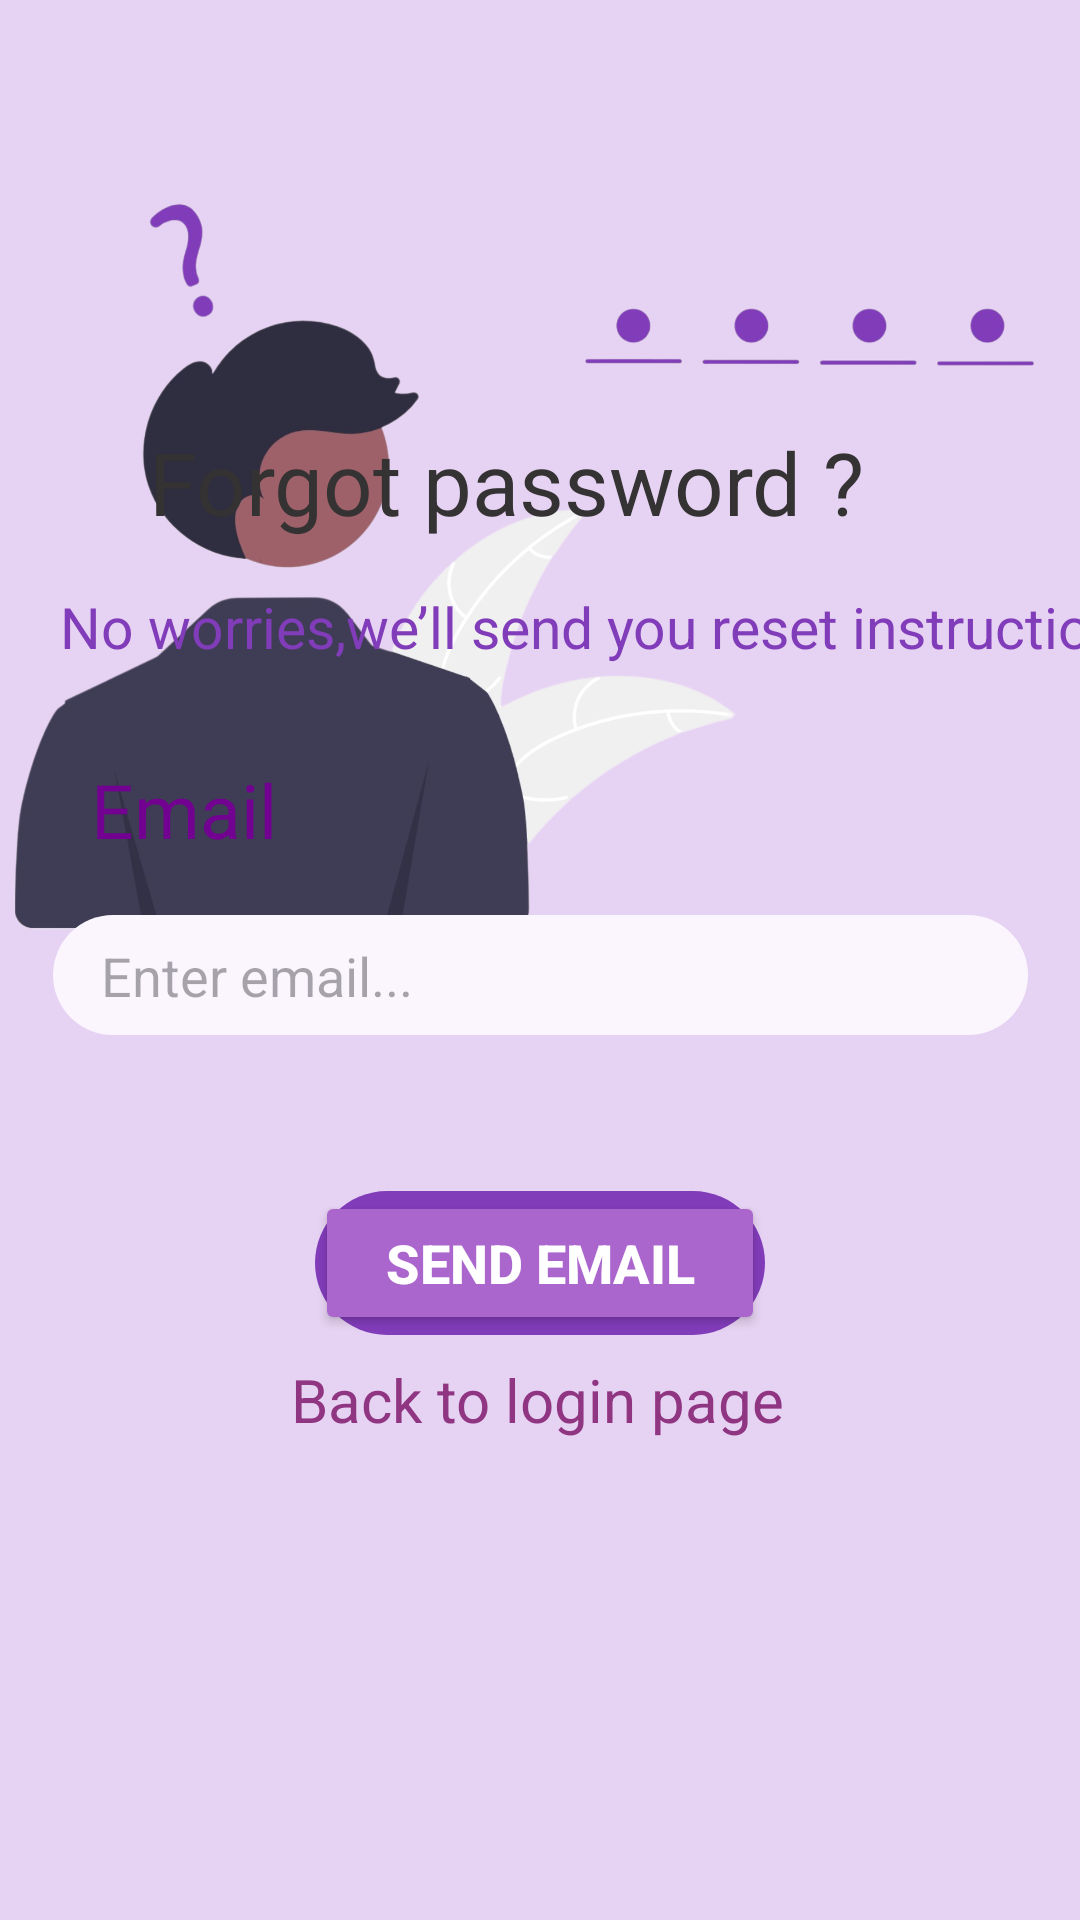

Produce the Android XML layout that renders to this screen, including the resource entries it uses.
<!-- AndroidManifest.xml: application theme Base.Theme.Womensafetyapp -->
<!-- res/layout/activity_forgot_password.xml -->
<?xml version="1.0" encoding="utf-8"?>
<androidx.constraintlayout.widget.ConstraintLayout xmlns:android="http://schemas.android.com/apk/res/android"
    xmlns:app="http://schemas.android.com/apk/res-auto"
    xmlns:tools="http://schemas.android.com/tools"
    android:id="@+id/main"
    android:layout_width="match_parent"
    android:layout_height="match_parent"
    android:background="#E6D2F2"
    tools:context=".forgot_password">

    <ImageView
        android:id="@+id/imageView"
        android:layout_width="350dp"
        android:layout_height="329dp"
        android:layout_marginTop="28dp"
        app:layout_constraintEnd_toEndOf="parent"
        app:layout_constraintHorizontal_bias="0.491"
        app:layout_constraintStart_toStartOf="parent"
        app:layout_constraintTop_toTopOf="parent"
        app:srcCompat="@drawable/password" />

    <TextView
        android:id="@+id/textView"
        android:layout_width="wrap_content"
        android:layout_height="wrap_content"
        android:layout_marginBottom="16dp"
        android:text="Forgot password ?"
        android:textColor="#343232"
        android:textSize="29sp"
        app:layout_constraintBottom_toTopOf="@+id/textView2"
        app:layout_constraintEnd_toEndOf="parent"
        app:layout_constraintHorizontal_bias="0.409"
        app:layout_constraintStart_toStartOf="parent"
        tools:textStyle="bold" />

    <TextView
        android:id="@+id/textView2"
        android:layout_width="371dp"
        android:layout_height="25dp"
        android:layout_marginStart="20dp"
        android:layout_marginEnd="20dp"
        android:layout_marginBottom="32dp"
        android:text="No worries,we’ll send you reset instructions"
        android:textColor="#813CB9"
        android:textSize="19sp"
        app:layout_constraintBottom_toTopOf="@+id/textView3"
        app:layout_constraintEnd_toEndOf="parent"
        app:layout_constraintHorizontal_bias="0.0"
        app:layout_constraintStart_toStartOf="parent" />

    <TextView
        android:id="@+id/textView3"
        android:layout_width="297dp"
        android:layout_height="40dp"
        android:layout_marginBottom="12dp"
        android:text="Email"
        android:textColor="#720090"
        android:textSize="25sp"
        app:layout_constraintBottom_toTopOf="@+id/constraintLayout"
        app:layout_constraintEnd_toEndOf="parent"
        app:layout_constraintHorizontal_bias="0.482"
        app:layout_constraintStart_toStartOf="parent" />

    <androidx.constraintlayout.widget.ConstraintLayout
        android:id="@+id/constraintLayout"
        android:layout_width="325dp"
        android:layout_height="40dp"
        android:layout_marginBottom="52dp"
        android:background="@drawable/button_background_color1"
        app:layout_constraintBottom_toTopOf="@+id/constraintLayout2"
        app:layout_constraintEnd_toEndOf="parent"
        app:layout_constraintStart_toStartOf="parent">

        <EditText
            android:id="@+id/email"
            android:layout_width="189dp"
            android:layout_height="48dp"
            android:background="@null"
            android:hint="@string/enter_email"
            android:inputType="textEmailAddress"
            android:textColor="#333333"
            app:layout_constraintBottom_toBottomOf="parent"
            app:layout_constraintEnd_toEndOf="parent"
            app:layout_constraintHorizontal_bias="0.117"
            app:layout_constraintStart_toStartOf="parent"
            app:layout_constraintTop_toTopOf="parent" />

    </androidx.constraintlayout.widget.ConstraintLayout>

    <androidx.constraintlayout.widget.ConstraintLayout
        android:id="@+id/constraintLayout2"
        android:layout_width="150dp"
        android:layout_height="48dp"
        android:layout_marginBottom="8dp"
        android:background="@drawable/button_background_color2"
        app:layout_constraintBottom_toTopOf="@+id/login"
        app:layout_constraintEnd_toEndOf="parent"
        app:layout_constraintStart_toStartOf="parent">

        <Button
            android:id="@+id/sendMail"
            android:layout_width="match_parent"
            android:layout_height="48dp"
            android:backgroundTint="@android:color/holo_purple"            android:gravity="center"
            android:text="Send Email"
            android:textColor="@color/white"
            android:textSize="18sp"
            android:textStyle="bold"
            app:layout_constraintBottom_toBottomOf="parent"
            app:layout_constraintEnd_toEndOf="parent"
            app:layout_constraintStart_toStartOf="parent"
            app:layout_constraintTop_toTopOf="parent" />

    </androidx.constraintlayout.widget.ConstraintLayout>

    <TextView
        android:id="@+id/login"
        android:layout_width="wrap_content"
        android:layout_height="wrap_content"
        android:layout_marginBottom="160dp"
        android:text="Back to login page"
        android:textColor="#903582"
        android:textSize="20sp"
        app:layout_constraintBottom_toBottomOf="parent"
        app:layout_constraintEnd_toEndOf="parent"
        app:layout_constraintHorizontal_bias="0.497"
        app:layout_constraintStart_toStartOf="parent" />



</androidx.constraintlayout.widget.ConstraintLayout>
<!-- resources referenced by this layout -->
<resources>
  <color name="white">#FFFFFFFF</color>
  <!-- drawable button_background_color1 (drawable) -->
  <?xml version="1.0" encoding="utf-8"?>
  <selector xmlns:android="http://schemas.android.com/apk/res/android">
          <item>
              <shape android:shape="rectangle">
                  <solid android:color="#fbf6fe"/>
                  <corners android:radius="50dp"/>
              </shape>
          </item>
  </selector>
  <!-- drawable button_background_color2 (drawable) -->
  <?xml version="1.0" encoding="utf-8"?>
  <selector xmlns:android="http://schemas.android.com/apk/res/android">
      <item>
          <shape android:shape="rectangle">
              <solid android:color="#813cb9"/>
              <corners android:radius="50dp"/>
  
          </shape>
      </item>
  </selector>
  <!-- drawable password: png bitmap (drawable, 320122 bytes) -->
  <string name="enter_email">Enter email...</string>
  <style name="Base.Theme.Womensafetyapp" parent="Theme.Material3.DayNight.NoActionBar">
          <item name="android:statusBarColor">@android:color/transparent</item>
  
      </style>
</resources>
